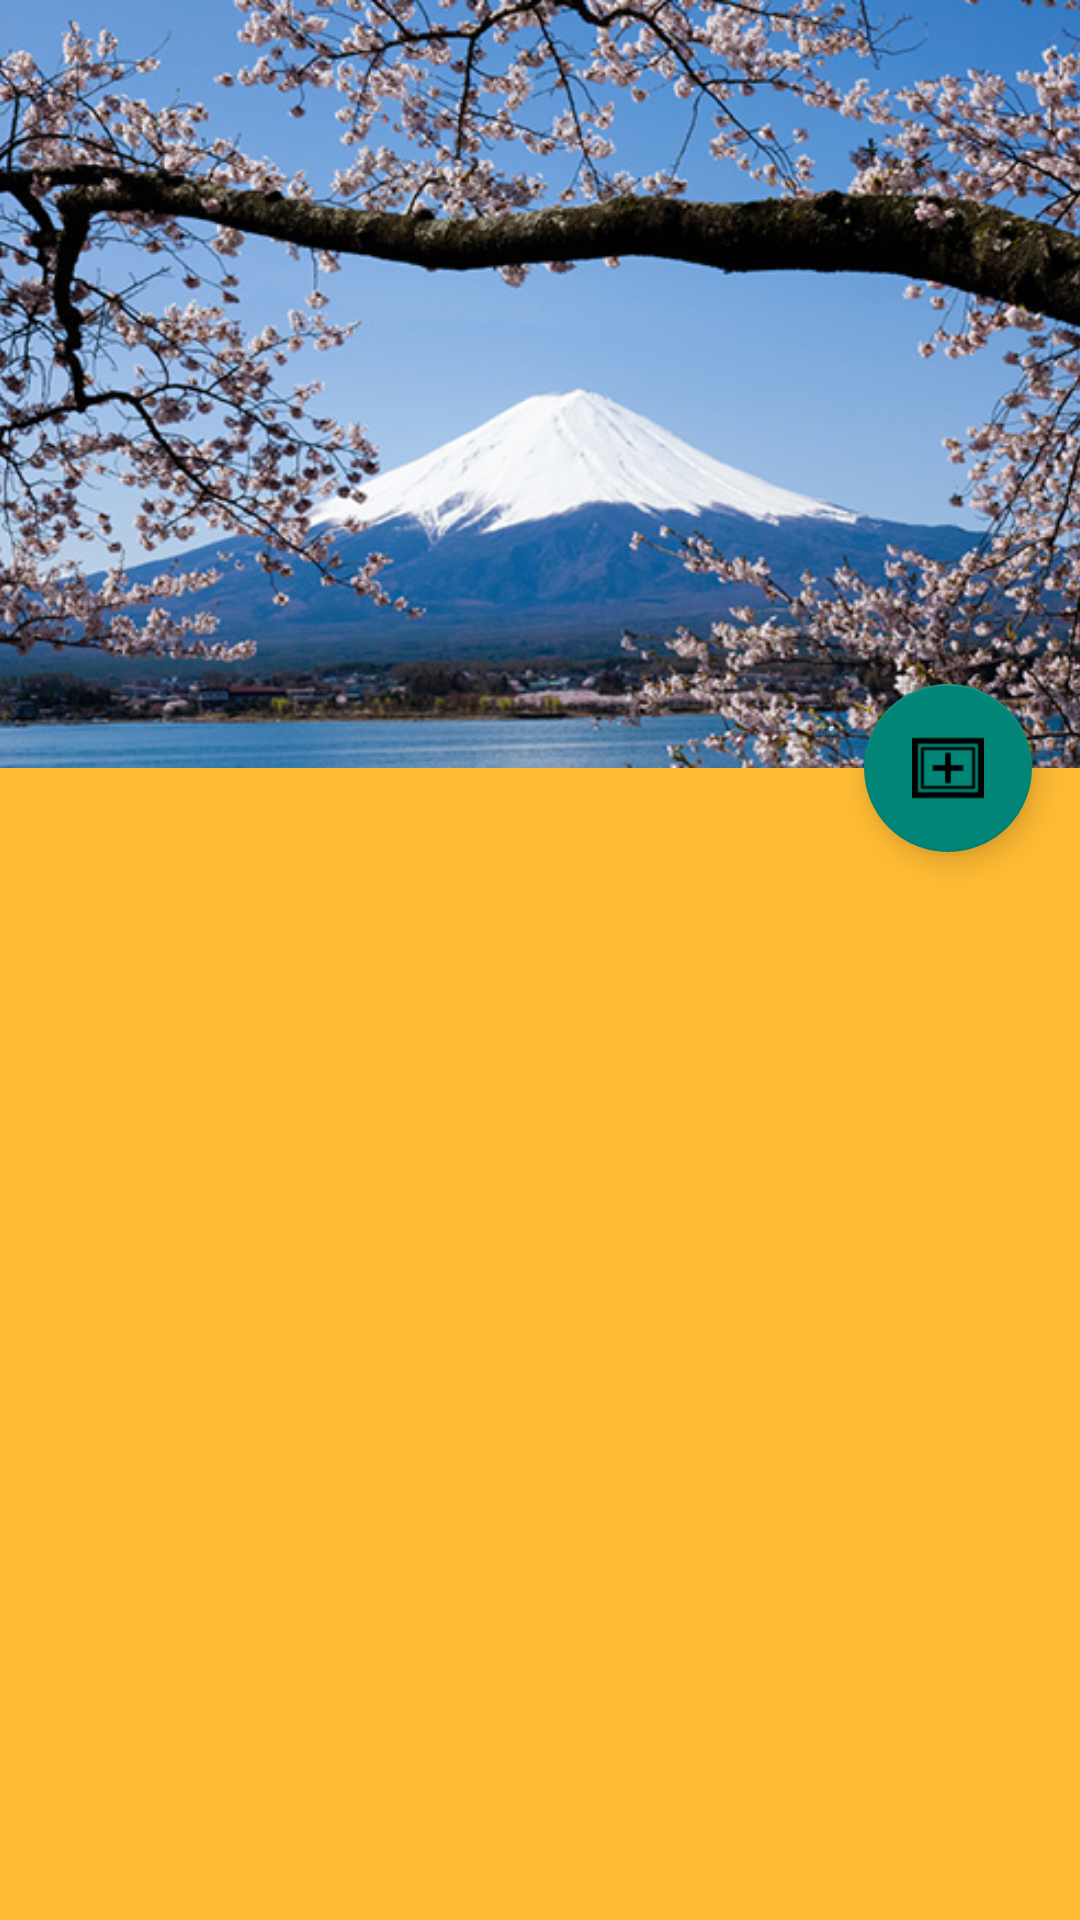

Reconstruct the res/layout file that produces this screen, plus the resources it refers to.
<!-- AndroidManifest.xml: application theme MimoTheme -->
<!-- res/layout/deck_activity.xml -->
<?xml version="1.0" encoding="utf-8"?>
<android.support.design.widget.CoordinatorLayout
    xmlns:android="http://schemas.android.com/apk/res/android"
    xmlns:app="http://schemas.android.com/apk/res-auto"
    android:layout_width="match_parent"
    android:layout_height="match_parent">

    <LinearLayout android:layout_width="match_parent"
        android:layout_height="match_parent"
        android:orientation="vertical">

        <ImageView
            android:id="@+id/deck_header"
            android:layout_width="wrap_content"
            android:layout_height="match_parent"
            android:scaleType="centerCrop"
            android:layout_weight="0.6"
            android:orientation="horizontal"
            android:src="@drawable/japan"
            android:elevation="10dp"/>

        <LinearLayout
            android:id="@+id/cards_list"
            android:layout_width="match_parent"
            android:layout_height="match_parent"
            android:scrollbars="vertical"
            android:layout_weight="0.4"
            android:background="@android:color/holo_orange_light"
            android:orientation="horizontal">
            <android.support.v7.widget.RecyclerView
                android:id="@+id/list_cards_view"
                android:scrollbars="vertical"
                android:layout_width="match_parent"
                android:layout_height="match_parent">
            </android.support.v7.widget.RecyclerView>
        </LinearLayout>>

    </LinearLayout>

    <android.support.design.widget.FloatingActionButton
        android:id="@+id/fab_add_card"
        android:layout_width="wrap_content"
        android:layout_height="wrap_content"
        android:layout_margin="16dp"
        android:clickable="true"
        android:src="@drawable/add_button"
        app:layout_anchor="@id/deck_header"
        app:layout_anchorGravity="bottom|right|end"
        android:onClick="addCard"/>

</android.support.design.widget.CoordinatorLayout>
<!-- resources referenced by this layout -->
<resources>
  <!-- drawable add_button: png bitmap (drawable, 257 bytes) -->
  <!-- drawable japan: jpg bitmap (drawable, 135701 bytes) -->
  <style name="MimoTheme" parent="Theme.AppCompat.Light">
          
          <item name="colorPrimary">@color/mPrimary</item>
          <item name="android:colorPrimaryDark">@color/mPrimaryDark</item>
  
  
  
          
          <item name="android:windowContentTransitions">true</item>
  
          
          
              
      </style>
  <color name="mPrimary">#ffb300</color>
  <color name="mPrimaryDark">#ff6f00</color>
</resources>
